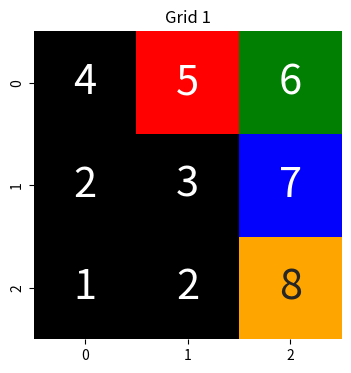
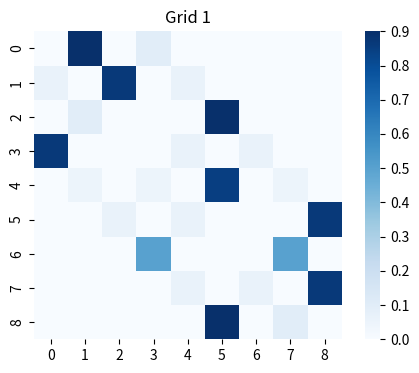
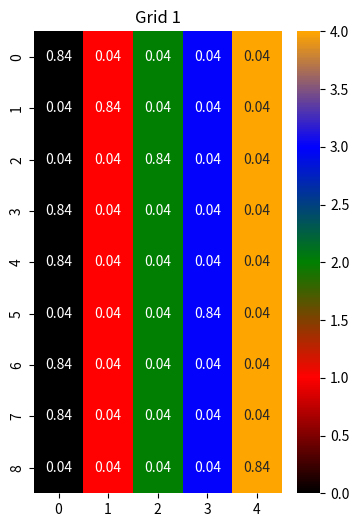

The matplotlib source for these figures, in order: (Note: this script raises an exception after producing the figures.)

# coding: utf-8

import numpy as np
import matplotlib.pyplot as plt
from matplotlib.colors import LinearSegmentedColormap
import seaborn as sns
from itertools import product


# ## The problem: *The Climber Robot*
# Grid Representation

COLORS = ["Black", "Red", "Green", "Blue", "Orange"]

class Grid(object): 
    def __init__(self, name, elevation, color, p_t=.8, p_o=.8):
        self._name = name
        self.elevation = np.array(elevation)
        self.color = np.array(color)
        assert self.elevation.shape == self.color.shape
        self.p_t = p_t
        self.p_o = p_o
        
    @property
    def name(self):
        return self._name
    
    @property
    def states_no(self):
        return self.elevation.size
    
    @property
    def shape(self):
        return self.elevation.shape
    
    def get_neighbours(self, state):
        """Returns a list of tuples (neighbour, probability)"""
        y, x = state
        H, W = self.shape

        neighbours = []
        for (dy, dx) in [(-1, 0), (0, 1), (1, 0), (0, -1)]:
            ny, nx = y + dy, x + dx
            if ny >= 0 and nx >=0 and ny < H and nx < W:
                neighbours.append((ny, nx))

        elevation = [self.elevation[i] for i in neighbours]
        max_e = max(elevation)
        max_no = len([e for e in elevation if e == max_e])
        p_other = (1. - self.p_t) / len(neighbours)
        p_max = (self.p_t / max_no) + p_other
        prob = [p_max if e == max_e else p_other for e in elevation]

        return list(zip(neighbours, prob))
    
    def get_colors(self, state):
        """Returns a list of tuples (color, probability)"""
        y, x = state
        p_other = (1. - self.p_o) / len(COLORS)
        p_real = self.p_o + p_other
        rc = self.color[y, x]
        return [(i, p_real if i == rc else p_other) for (i, c) in enumerate(COLORS)]

    def get_liniarized_states(self):
        states = []
        H, W = self.shape
        for y in range(H):
            for x in range(W):
                states.append((y, x))

        return states


# ### Three toy grids to play with
# We'll use the following three grids to test our algorithms.

grid = Grid("Grid 1",
             [[4, 5, 6], [2, 3, 7], [1, 2, 8]],  # elevation
             [[0, 1, 2], [0, 0, 3], [0, 0, 4]])  # color


fig, ax = plt.subplots(1, 1, figsize=(5 * 1, 4), sharey="row")
cm = LinearSegmentedColormap.from_list("cm", COLORS)
sns.heatmap(grid.color, annot=grid.elevation, cmap=cm,
            square=True, cbar=False, annot_kws={"size": 30}, ax=ax)
ax.set_title(grid.name)


# ================== Extracting the HMM parameters ==================
# 
# Given a `Grid` object, build the three matrices of parameters Pi, A, B. The results should be `numpy` arrays.

# ### Initial state distribution
def get_initial_distribution(grid):
    N = grid.states_no
    d = np.zeros(N)
    d[0] = 1.0
    return d
    

# ### Transition probability matrix
def get_transition_probabilities(grid):
    H, W = grid.shape
    N = H * W
    A = np.zeros((N, N))
    
    for x in range(H):
        for y in range(W):
            for n_st, prob in grid.get_neighbours((x, y)):
                xx,yy = n_st
                A[x * W + y][xx * W + yy] = prob

    return A



# Visualize transition probabilities matrices

fig, ax = plt.subplots(1, 1, figsize=(6 * 1, 4), sharey="row")
A = get_transition_probabilities(grid)
sns.heatmap(A, square=True, cbar=True, ax=ax, cmap="Blues")
ax.set_title(grid.name)


# ### Emission probability matrix
def get_emission_probabilities(grid):
    H, W = grid.shape
    N = grid.states_no
    B = np.zeros((H * W, len(COLORS)))
    
    for x in range(H) :
        for y in range(W) :
            for color, prob in grid.get_colors((x,y)):
                B[x * W + y][color] = prob       
    
    return B

# Visualize emission probabilities
fig, ax = plt.subplots(1, 1, figsize=(1 * 4, 6), sharey="row")
N = grid.states_no
_colors = np.array([list(range(len(COLORS))) for _ in range(N)])
B = get_emission_probabilities(grid)
cm = LinearSegmentedColormap.from_list("cm", COLORS)
sns.heatmap(_colors, cmap=cm, annot=B, ax=ax)
ax.set_title(grid.name)


# ## Sampling from the model
# 
# Given a model (a `Grid`) function `get_sequence` returns a sequence of observations and the corresponding states.
def sample(probabilities):
    s, t = .0, np.random.sample()
    for (value, p) in probabilities:
        s += p
        if s >= t:
            return value
    raise ValueError("Probabilities " + str(probabilities) + " do not sum to one!")


def get_sequence(grid, length):
    H, W = grid.shape

    states, observations = [], []
    for t in range(length):
        if t == 0:
            all_states = grid.get_liniarized_states()
            state_idx = np.random.choice(np.arange(grid.states_no), p=np.array(get_initial_distribution(grid)))
            state = all_states[state_idx]
        else:
            state = sample(grid.get_neighbours(state))
        o = sample(grid.get_colors(state))
        states.append(state)
        observations.append(o)
        
    return observations, states


# Generate a dataset of observation sequences to learn from
T = 5
NUM_SEQUENCES = 100
dataset = []

for idx in range(NUM_SEQUENCES):
    observations, states = get_sequence(grid, T)
    dataset.append(observations)

# ====================== Learning =======================
# 
# We'll now apply the Baum-Welch algorithm to estimate the A and B matrices.
# pi is already known, so we do not need to estimate it
# We use the above generated dataset.


# ### Compute Forward-Backward values
# Compute the probability that a given sequence comes from a given model

def forward_backward(grid, observations):
    # TODO 1: Compute p, alpha and beta values
    N = grid.states_no
    T = len(observations)
    alpha = np.zeros((T, N))
    beta = np.zeros((T, N))
    
    pi = get_initial_distribution(grid)
    A = get_transition_probabilities(grid)
    B = get_emission_probabilities(grid)
    
    alpha[0] = pi * B[:, observations[0]]

    for t in range(1, T):
        alpha[t] = alpha[t - 1] @ A * B[:, observations[t]]
    
    # print(A.shape)
    # print(alpha.shape)
    # print(B.shape)

    # print(A.shape[0])
    # print(beta.shape)
    # print(T)

    beta[0, :] = np.ones(A.shape[0])
    # print(beta)

    for t in range(1, T - 1):
        beta[t] = beta[t + 1] * B[:, observations[t + 1]] @ A

    # TODO 3 ends here

    p = sum(alpha[-1,])
    return p, alpha, beta



def baum_welch(dataset, eps = 1e-2):
    N = grid.states_no
    T = len(dataset[0])

    p, alpha, beta = forward_backward(grid, observations)

    print(alpha.shape)
    print(beta.shape)

    gamma = np.zeros((T, N))
    
    print(gamma.shape)

    for i in range(T):
        for j in range(N):
            gamma[i, j] = (alpha[i, j] * beta[i, j]) / p

    print(gamma)

    # pi is already known
    pi = get_initial_distribution(grid)
    
    # initialize A and B to be probability matrices
    A = np.random.random((N, N))
    for i in range(N):
        for j in range(N):
            for t in range(N-1):
                A[j,i] = A[j,i] + pi[t]

            denomenator_A = [pi[t_x] for t_x in range(T - 1) for i_x in range(N)]
            denomenator_A = sum(denomenator_A)
            
            if (denomenator_A == 0):
                A[j, i] = 0
            else: 
                A[j, i] = A[j,i]/denomenator_A

            # A[i, :] /= np.sum(A[i])
    
    print(A)

    B = np.random.random((N, len(COLORS)))

    for i in range(N):
        for j in range(N):
            print([idx for idx, val in enumerate(observations)])
            indices = [idx for idx, val in enumerate(observations) if val == observations[i]]
            print(indices)

            numerator_B = sum(gamma[j, indices])
            denomenator_B = sum(gamma[j, :])
            
            if (denomenator_B == 0):
                B[j, i] = 0
            else:
                B[j, i] = numerator_B / denomenator_B

            # B[i, :] /= np.sum(B[i])
        
    
    # ### TODO 2: implement baum welch
    
    # ### End TODO 2
    return pi, A, B

_, A_estimated, B_estimated = baum_welch(dataset)

# Visualize estimated transition probability matrices
fig, ax = plt.subplots(1, 1, figsize=(6 * 1, 4), sharey="row")
sns.heatmap(A_estimated, square=True, cbar=True, ax=ax, cmap="Blues")
ax.set_title("Estimated Transition Matrix")

# Visualize emission probabilities
fig, ax = plt.subplots(1, 1, figsize=(1 * 4, 6), sharey="row")
N = grid.states_no
_colors = np.array([list(range(len(COLORS))) for _ in range(N)])
cm = LinearSegmentedColormap.from_list("cm", COLORS)
sns.heatmap(_colors, cmap=cm, annot=B_estimated, ax=ax)
ax.set_title("Estimated Emission Matrix")

plt.show()